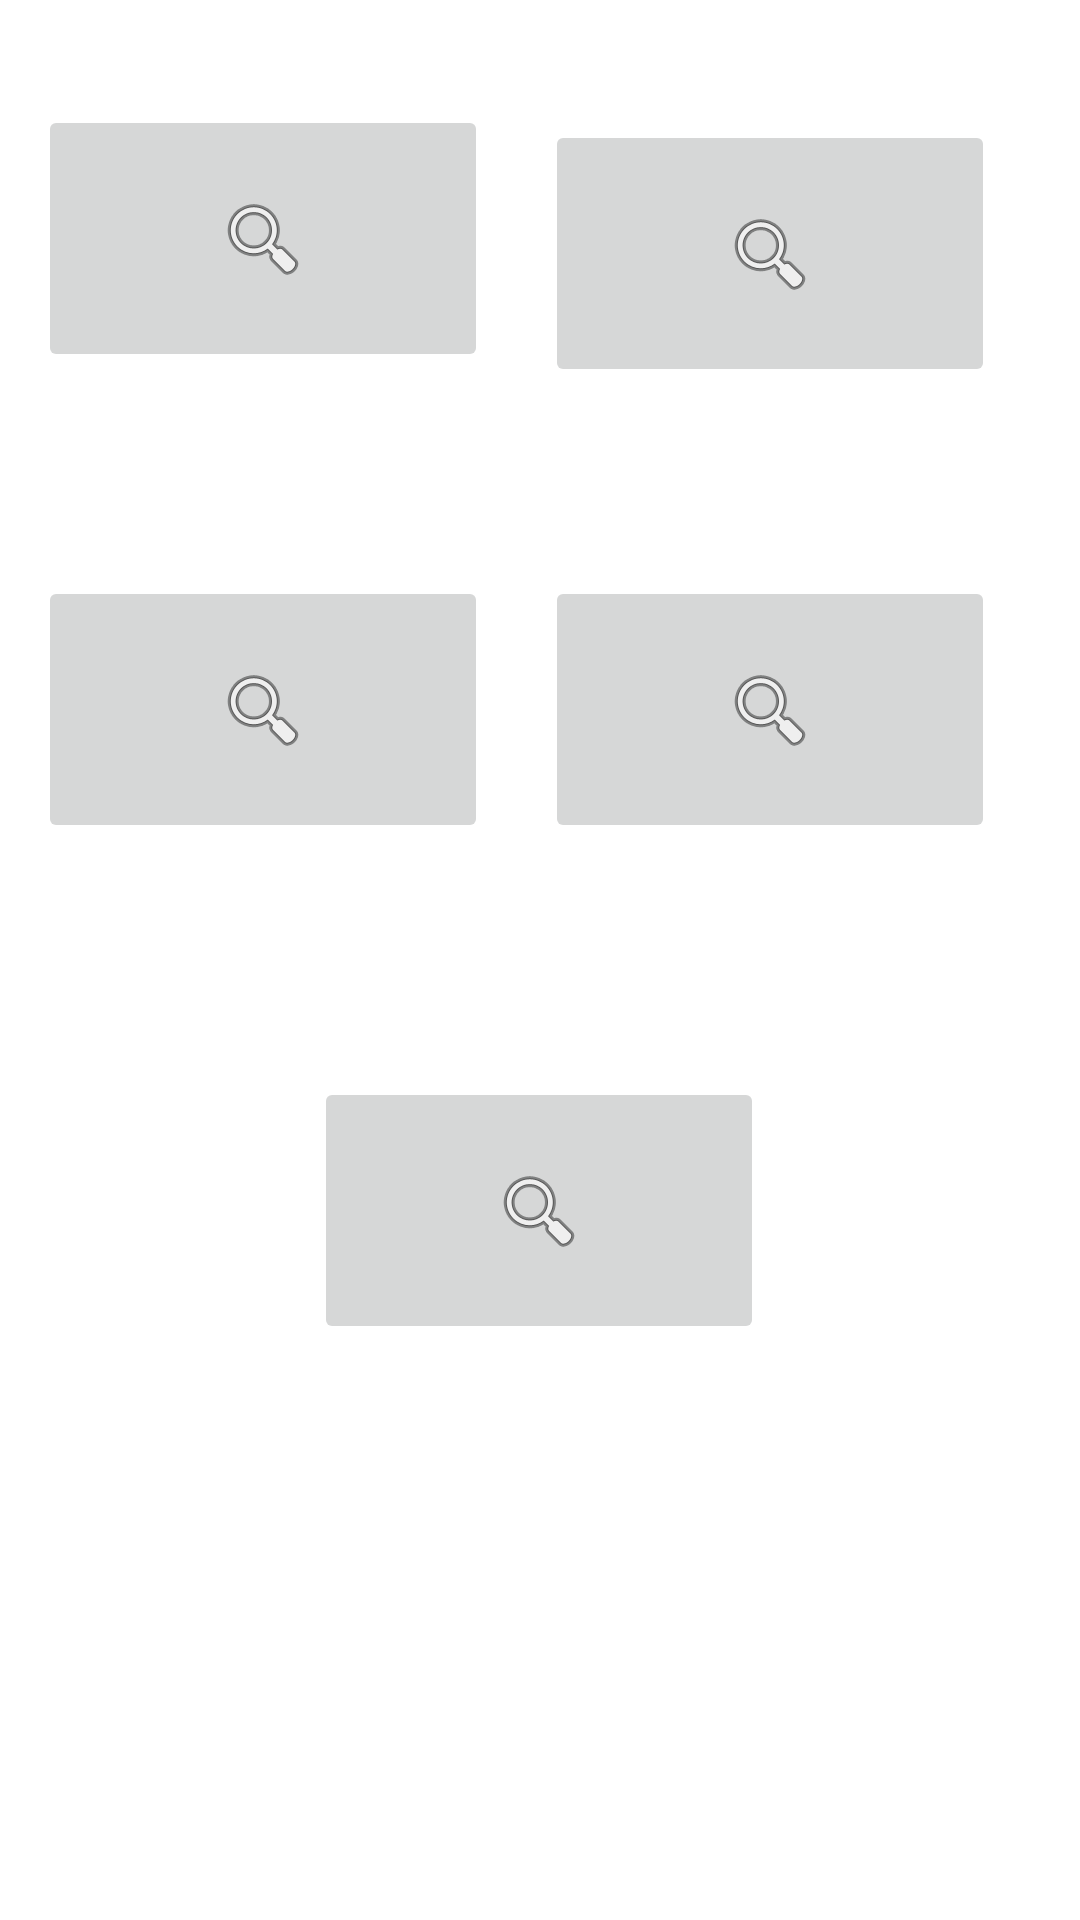

Here is an Android app screen rendered from its layout file. Give the layout XML and the strings, colors and styles it references.
<!-- AndroidManifest.xml: application theme Theme.ANDPaKlods -->
<!-- res/layout/activity_items.xml -->
<?xml version="1.0" encoding="utf-8"?>
<androidx.constraintlayout.widget.ConstraintLayout xmlns:android="http://schemas.android.com/apk/res/android"
    xmlns:app="http://schemas.android.com/apk/res-auto"
    xmlns:tools="http://schemas.android.com/tools"
    android:layout_width="match_parent"
    android:layout_height="match_parent"
    tools:context=".Items">


    <ImageButton
        android:id="@+id/searchImageButtonMokai"
        android:layout_width="150dp"
        android:layout_height="89dp"
        android:layout_alignParentTop="true"
        android:layout_alignParentRight="true"
        android:layout_marginTop="192dp"
        android:src="@android:drawable/ic_menu_search"
        app:layout_constraintEnd_toEndOf="parent"
        app:layout_constraintHorizontal_bias="0.061"
        app:layout_constraintStart_toStartOf="parent"
        app:layout_constraintTop_toTopOf="parent" />

    <ImageButton
        android:id="@+id/searchImageButtonØl"
        android:layout_width="150dp"
        android:layout_height="89dp"
        android:layout_alignParentTop="true"
        android:layout_alignParentRight="true"
        android:layout_marginTop="192dp"
        android:src="@android:drawable/ic_menu_search"
        app:layout_constraintEnd_toEndOf="parent"
        app:layout_constraintHorizontal_bias="0.865"
        app:layout_constraintStart_toStartOf="parent"
        app:layout_constraintTop_toTopOf="parent" />

    <ImageButton
        android:id="@+id/searchImageButtonCola"
        android:layout_width="150dp"
        android:layout_height="89dp"
        android:layout_alignParentTop="true"
        android:layout_alignParentRight="true"
        android:layout_marginBottom="192dp"
        android:src="@android:drawable/ic_menu_search"
        app:layout_constraintBottom_toBottomOf="parent"
        app:layout_constraintEnd_toEndOf="parent"
        app:layout_constraintHorizontal_bias="0.498"
        app:layout_constraintStart_toStartOf="parent" />

    <ImageButton
        android:id="@+id/searchImageButtonVodkaRedbull"
        android:layout_width="150dp"
        android:layout_height="89dp"
        android:layout_alignParentTop="true"
        android:layout_alignParentRight="true"
        android:layout_marginTop="40dp"
        android:src="@android:drawable/ic_menu_search"
        app:layout_constraintEnd_toEndOf="parent"
        app:layout_constraintHorizontal_bias="0.865"
        app:layout_constraintStart_toStartOf="parent"
        app:layout_constraintTop_toTopOf="parent" />

    <ImageButton
        android:id="@+id/searchImageButtonMenta"
        android:layout_width="150dp"
        android:layout_height="89dp"
        android:layout_alignParentTop="true"
        android:layout_marginTop="1dp"
        android:layout_alignParentRight="true"
        android:src="@android:drawable/ic_menu_search"
        app:layout_constraintBottom_toBottomOf="parent"
        app:layout_constraintEnd_toEndOf="parent"
        app:layout_constraintHorizontal_bias="0.061"
        app:layout_constraintStart_toStartOf="parent"
        app:layout_constraintTop_toTopOf="parent"
        app:layout_constraintVertical_bias="0.062" />

</androidx.constraintlayout.widget.ConstraintLayout>
<!-- resources referenced by this layout -->
<resources>
  <style name="Theme.ANDPaKlods" parent="Theme.MaterialComponents.DayNight.NoActionBar">
          
          <item name="colorPrimary">@color/purple_500</item>
          <item name="colorPrimaryVariant">@color/purple_700</item>
          <item name="colorOnPrimary">@color/white</item>
          
          <item name="colorSecondary">@color/teal_200</item>
          <item name="colorSecondaryVariant">@color/teal_700</item>
          <item name="colorOnSecondary">@color/black</item>
          
          <item name="android:statusBarColor" tools:targetApi="l">?attr/colorPrimaryVariant</item>
          
      </style>
  <!-- not gathered from this repository: default colours our renderer supplied (Android Studio template values) -->
  <color name="purple_500">#FF6200EE</color>
  <color name="purple_700">#FF3700B3</color>
  <color name="teal_200">#FF03DAC5</color>
  <color name="teal_700">#FF018786</color>
  <color name="black">#FF000000</color>
  <color name="white">#FFFFFFFF</color>
</resources>
